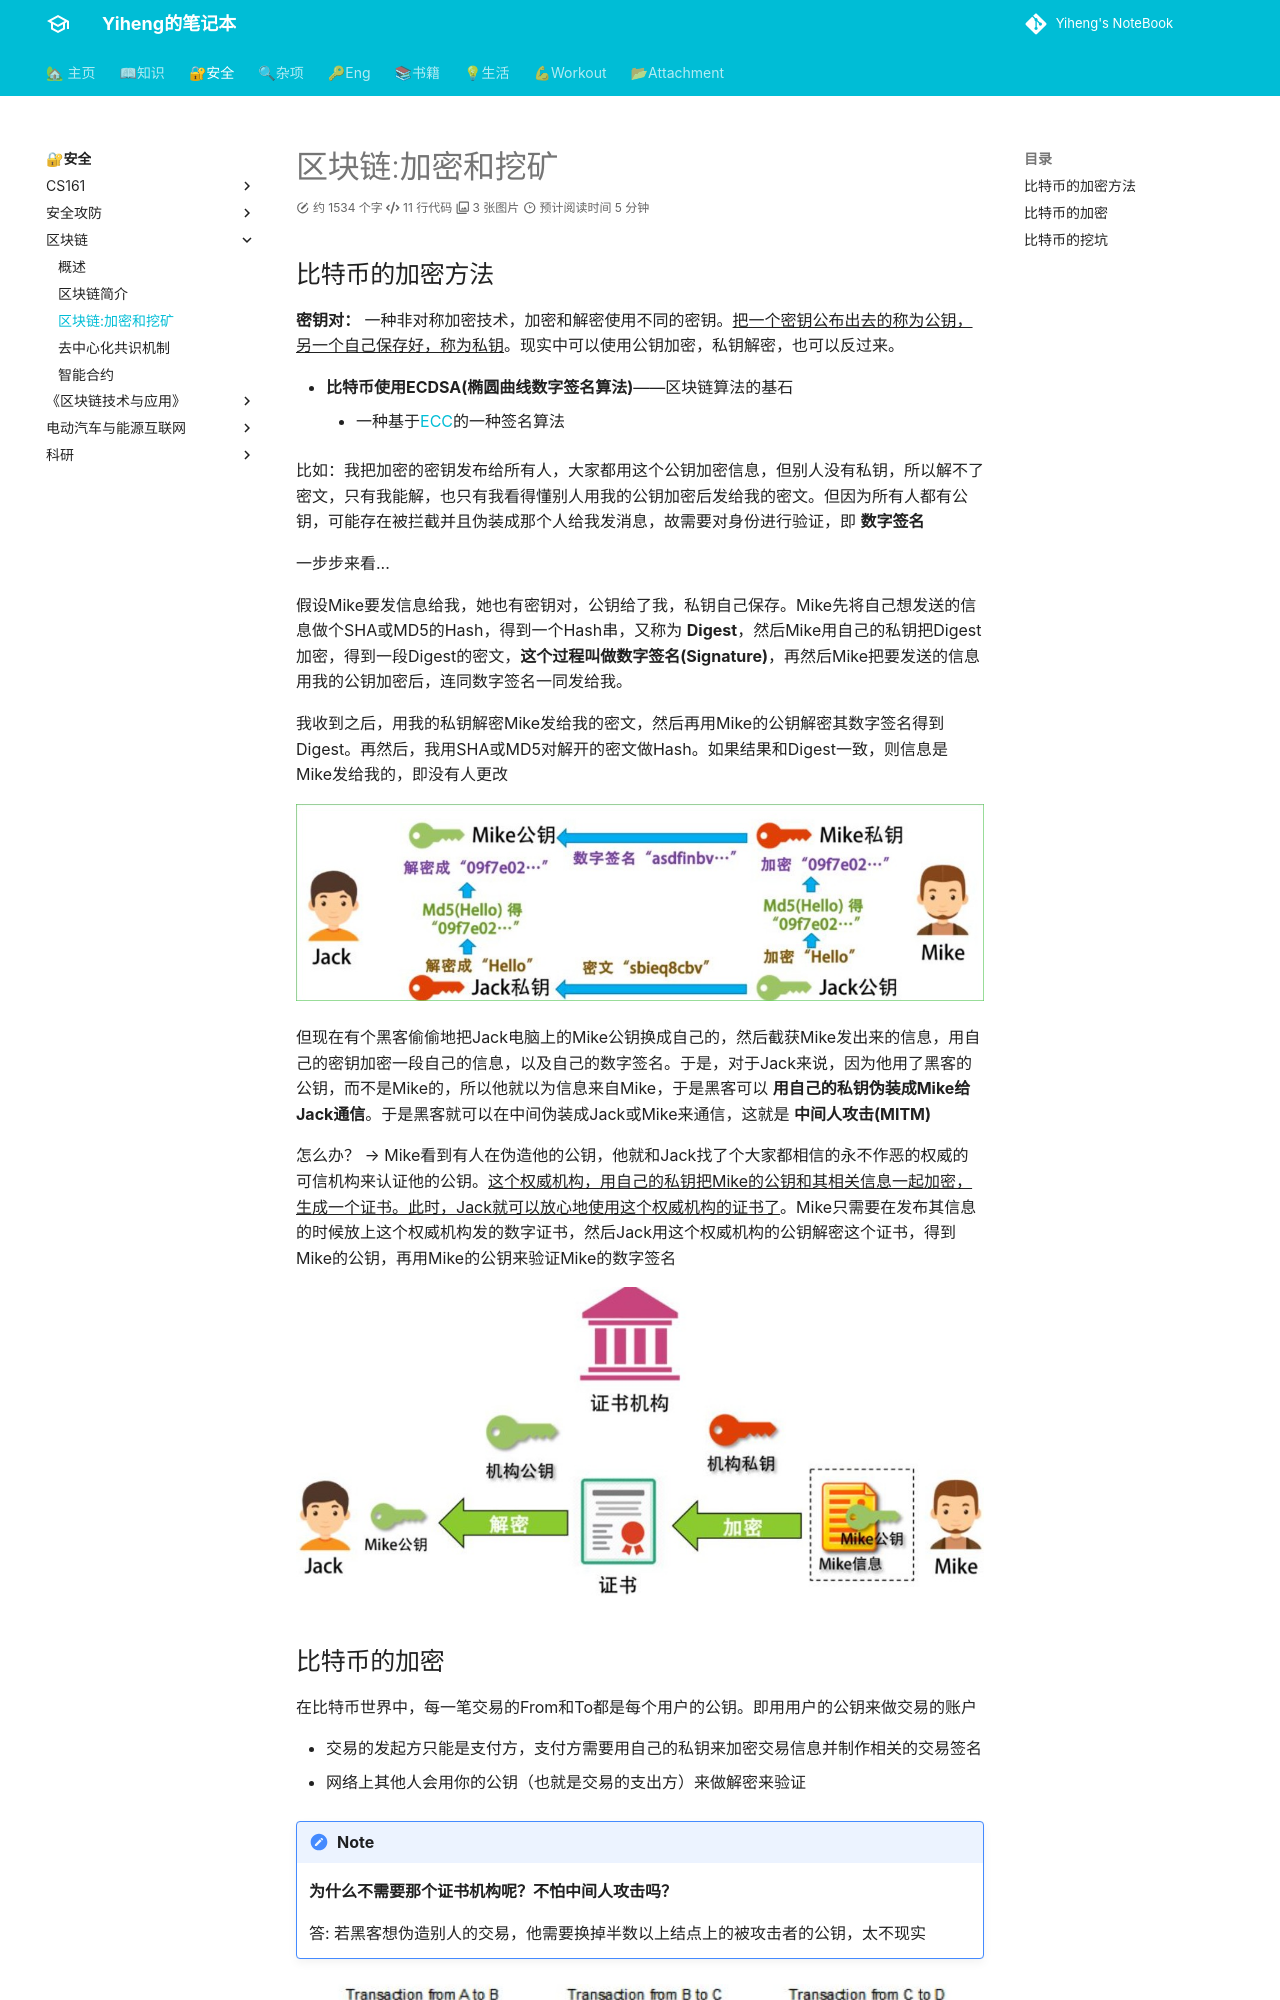

repository: codeheng/codeheng.github.io · page: security_etc/blockchain/3-chapter/index.html · generator: mkdocs

---
comments: true
---

## 比特币的加密方法

**密钥对：**  一种非对称加密技术，加密和解密使用不同的密钥。^^把一个密钥公布出去的称为公钥，另一个自己保存好，称为私钥^^。现实中可以使用公钥加密，私钥解密，也可以反过来。

- **比特币使用ECDSA(椭圆曲线数字签名算法)**——区块链算法的基石
    - 一种基于[ECC](../paper/knowledge/ecdlp.md)的一种签名算法

比如：我把加密的密钥发布给所有人，大家都用这个公钥加密信息，但别人没有私钥，所以解不了密文，只有我能解，也只有我看得懂别人用我的公钥加密后发给我的密文。但因为所有人都有公钥，可能存在被拦截并且伪装成那个人给我发消息，故需要对身份进行验证，即 **数字签名**

一步步来看...

假设Mike要发信息给我，她也有密钥对，公钥给了我，私钥自己保存。Mike先将自己想发送的信息做个SHA或MD5的Hash，得到一个Hash串，又称为 **Digest**，然后Mike用自己的私钥把Digest加密，得到一段Digest的密文，**这个过程叫做数字签名(Signature)**，再然后Mike把要发送的信息用我的公钥加密后，连同数字签名一同发给我。

我收到之后，用我的私钥解密Mike发给我的密文，然后再用Mike的公钥解密其数字签名得到Digest。再然后，我用SHA或MD5对解开的密文做Hash。如果结果和Digest一致，则信息是Mike发给我的，即没有人更改

![数字签名](assets/数字签名.jpg)

但现在有个黑客偷偷地把Jack电脑上的Mike公钥换成自己的，然后截获Mike发出来的信息，用自己的密钥加密一段自己的信息，以及自己的数字签名。于是，对于Jack来说，因为他用了黑客的公钥，而不是Mike的，所以他就以为信息来自Mike，于是黑客可以 **用自己的私钥伪装成Mike给Jack通信**。于是黑客就可以在中间伪装成Jack或Mike来通信，这就是 **中间人攻击(MITM)**

怎么办？ --> Mike看到有人在伪造他的公钥，他就和Jack找了个大家都相信的永不作恶的权威的可信机构来认证他的公钥。^^这个权威机构，用自己的私钥把Mike的公钥和其相关信息一起加密，生成一个证书。此时，Jack就可以放心地使用这个权威机构的证书了^^。Mike只需要在发布其信息的时候放上这个权威机构发的数字证书，然后Jack用这个权威机构的公钥解密这个证书，得到Mike的公钥，再用Mike的公钥来验证Mike的数字签名

![数字证书](./assets/数字证书.jpg)
